Image classification data set "200" (internet-of-production/microstructure-deep-generative-models on GitHub). Class labels (9): fine grain 0, fine grain 1, fine grain 2, middle grain 3, middle grain 4, middle grain 5, coarse grain 6, coarse grain 7, coarse grain 8.

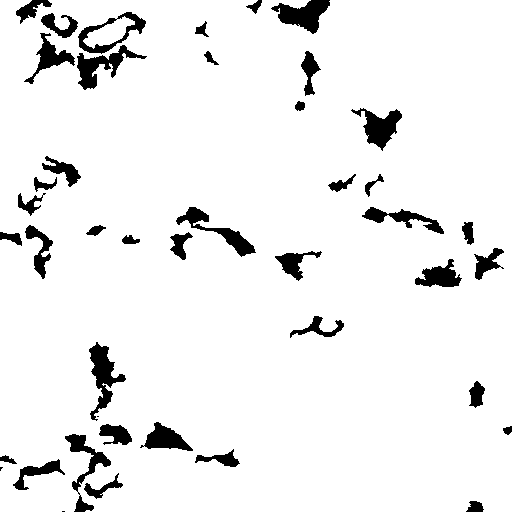
Label: coarse grain 8

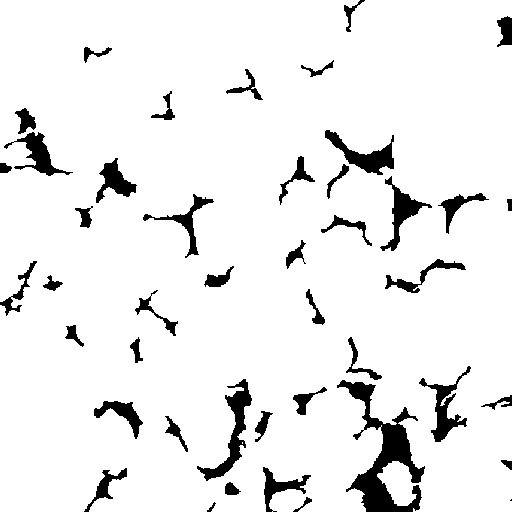
Label: fine grain 1

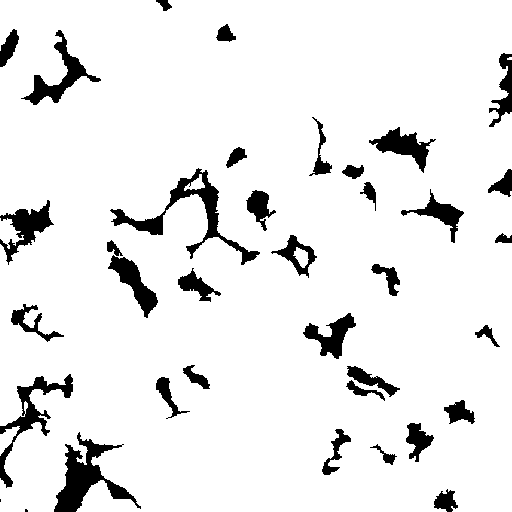
Label: middle grain 3

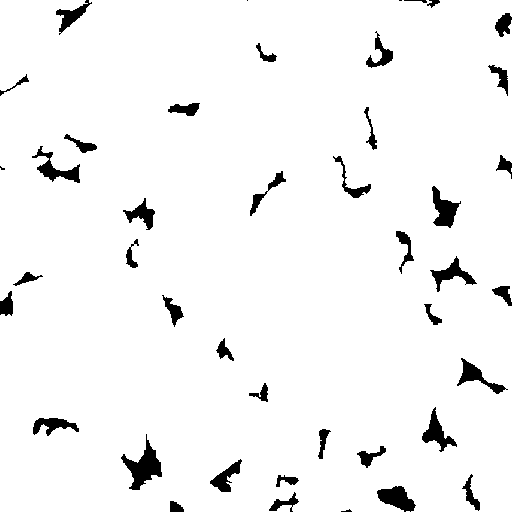
Label: middle grain 5

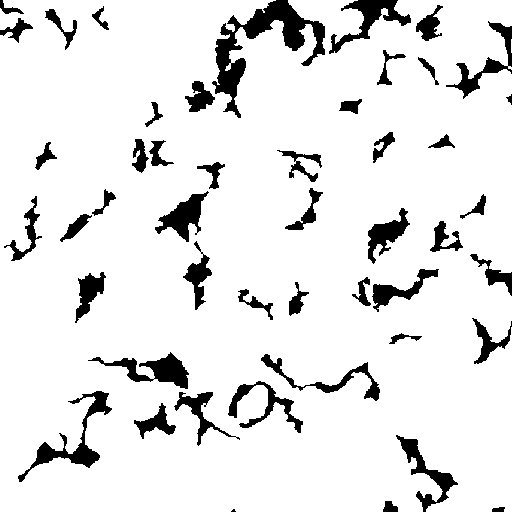
Label: fine grain 0

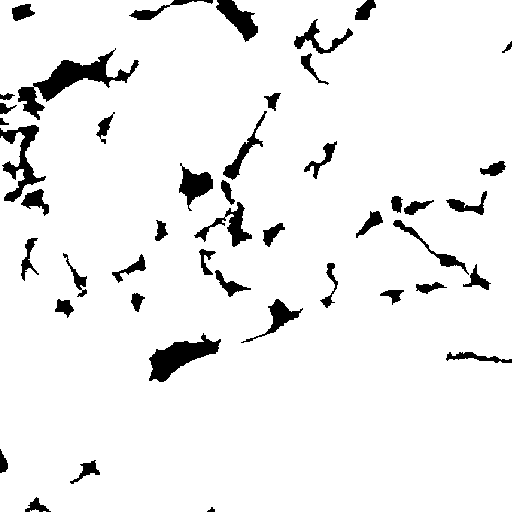
Label: coarse grain 7
